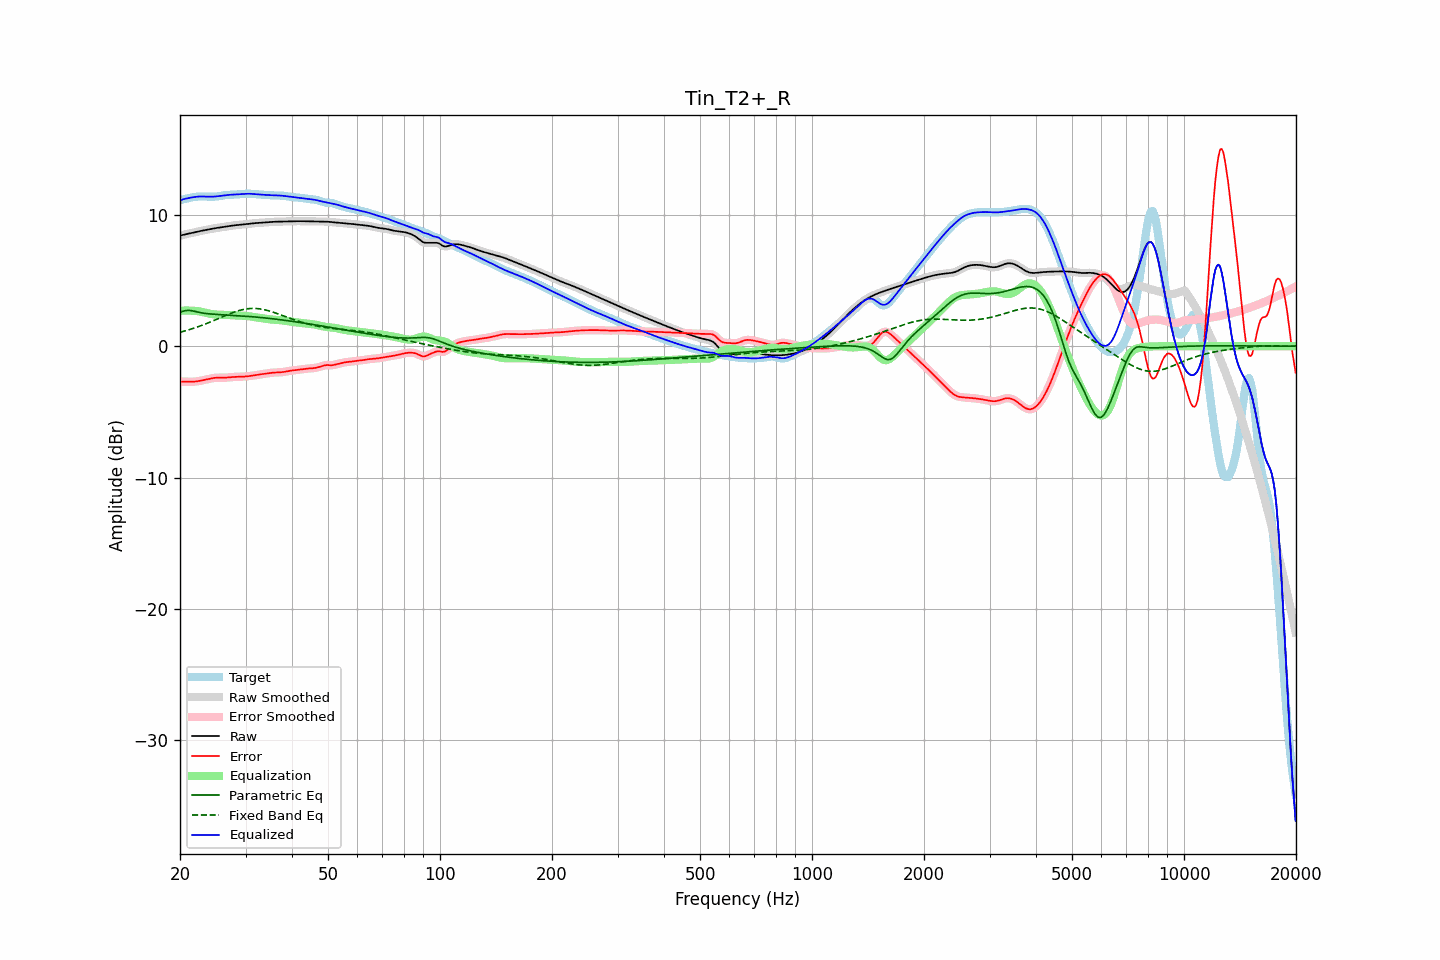

The data file committed next to this chart (first rows):
frequency, raw, error, smoothed, error_smoothed, equalization, parametric_eq, fixed_band_eq, equalized_raw, equalized_smoothed, target
20.00, 8.40, -2.71, 8.40, -2.71, 2.69, 2.59, 1.06, 11.10, 11.10, 11.12
20.20, 8.44, -2.70, 8.44, -2.70, 2.70, 2.63, 1.09, 11.14, 11.14, 11.15
20.40, 8.48, -2.70, 8.48, -2.70, 2.71, 2.66, 1.13, 11.18, 11.18, 11.17
20.61, 8.51, -2.69, 8.51, -2.70, 2.71, 2.69, 1.16, 11.22, 11.22, 11.20
20.81, 8.53, -2.70, 8.53, -2.70, 2.71, 2.72, 1.19, 11.25, 11.25, 11.23
21.02, 8.56, -2.70, 8.56, -2.70, 2.71, 2.72, 1.23, 11.27, 11.27, 11.26
21.23, 8.58, -2.71, 8.58, -2.71, 2.71, 2.72, 1.27, 11.29, 11.29, 11.29
21.44, 8.61, -2.71, 8.61, -2.71, 2.70, 2.70, 1.31, 11.31, 11.31, 11.32
21.66, 8.64, -2.70, 8.64, -2.71, 2.70, 2.68, 1.34, 11.34, 11.34, 11.34
21.87, 8.66, -2.70, 8.66, -2.70, 2.69, 2.66, 1.39, 11.36, 11.36, 11.36
22.09, 8.69, -2.68, 8.69, -2.68, 2.68, 2.63, 1.43, 11.37, 11.37, 11.38
22.31, 8.72, -2.67, 8.72, -2.67, 2.67, 2.60, 1.47, 11.39, 11.39, 11.39
22.54, 8.75, -2.65, 8.75, -2.65, 2.65, 2.57, 1.51, 11.40, 11.40, 11.40
22.76, 8.77, -2.62, 8.77, -2.62, 2.62, 2.55, 1.56, 11.40, 11.40, 11.40
22.99, 8.80, -2.60, 8.80, -2.60, 2.60, 2.53, 1.60, 11.40, 11.40, 11.40
23.22, 8.82, -2.57, 8.82, -2.57, 2.57, 2.51, 1.65, 11.39, 11.39, 11.40
23.45, 8.85, -2.54, 8.85, -2.54, 2.54, 2.49, 1.70, 11.39, 11.39, 11.39
23.69, 8.87, -2.52, 8.87, -2.52, 2.51, 2.48, 1.75, 11.38, 11.38, 11.39
23.92, 8.89, -2.49, 8.89, -2.49, 2.49, 2.46, 1.80, 11.38, 11.38, 11.38
24.16, 8.92, -2.46, 8.92, -2.46, 2.46, 2.45, 1.85, 11.38, 11.38, 11.38
24.40, 8.94, -2.44, 8.94, -2.44, 2.44, 2.44, 1.90, 11.38, 11.38, 11.38
24.65, 8.96, -2.42, 8.96, -2.42, 2.42, 2.43, 1.95, 11.39, 11.39, 11.38
24.89, 8.98, -2.40, 8.98, -2.41, 2.41, 2.42, 2.00, 11.40, 11.40, 11.39
25.14, 9.00, -2.40, 9.00, -2.40, 2.41, 2.42, 2.06, 11.41, 11.41, 11.40
25.39, 9.02, -2.40, 9.02, -2.40, 2.40, 2.41, 2.11, 11.42, 11.42, 11.42
25.65, 9.04, -2.40, 9.04, -2.40, 2.40, 2.40, 2.16, 11.44, 11.44, 11.44
25.91, 9.06, -2.40, 9.06, -2.40, 2.40, 2.39, 2.22, 11.46, 11.46, 11.46
26.16, 9.08, -2.40, 9.08, -2.40, 2.40, 2.39, 2.27, 11.47, 11.47, 11.48
26.43, 9.10, -2.40, 9.10, -2.40, 2.39, 2.38, 2.32, 11.49, 11.49, 11.50
26.69, 9.12, -2.39, 9.12, -2.39, 2.39, 2.37, 2.37, 11.50, 11.50, 11.51
26.96, 9.14, -2.38, 9.14, -2.38, 2.38, 2.37, 2.42, 11.52, 11.52, 11.52
27.23, 9.16, -2.37, 9.16, -2.37, 2.37, 2.36, 2.47, 11.53, 11.53, 11.52
27.50, 9.17, -2.36, 9.17, -2.36, 2.36, 2.35, 2.52, 11.53, 11.53, 11.53
27.77, 9.19, -2.35, 9.19, -2.35, 2.35, 2.35, 2.56, 11.54, 11.54, 11.53
28.05, 9.20, -2.34, 9.20, -2.34, 2.34, 2.34, 2.61, 11.55, 11.55, 11.54
28.33, 9.21, -2.34, 9.21, -2.34, 2.34, 2.33, 2.65, 11.55, 11.55, 11.55
28.62, 9.23, -2.33, 9.23, -2.33, 2.33, 2.32, 2.69, 11.56, 11.56, 11.56
28.90, 9.24, -2.33, 9.24, -2.33, 2.33, 2.32, 2.72, 11.57, 11.57, 11.57
29.19, 9.25, -2.33, 9.25, -2.33, 2.33, 2.31, 2.76, 11.58, 11.58, 11.58
29.48, 9.27, -2.32, 9.27, -2.32, 2.32, 2.30, 2.78, 11.59, 11.59, 11.59
29.78, 9.28, -2.31, 9.28, -2.31, 2.31, 2.29, 2.81, 11.60, 11.60, 11.60
30.08, 9.30, -2.30, 9.30, -2.30, 2.30, 2.28, 2.83, 11.60, 11.60, 11.60
30.38, 9.31, -2.29, 9.31, -2.29, 2.29, 2.27, 2.85, 11.61, 11.61, 11.61
30.68, 9.33, -2.28, 9.33, -2.28, 2.28, 2.26, 2.86, 11.61, 11.61, 11.61
30.99, 9.34, -2.26, 9.34, -2.26, 2.26, 2.25, 2.87, 11.60, 11.60, 11.60
31.30, 9.35, -2.24, 9.35, -2.24, 2.24, 2.24, 2.87, 11.59, 11.59, 11.60
31.61, 9.36, -2.22, 9.36, -2.22, 2.22, 2.23, 2.88, 11.58, 11.58, 11.58
31.93, 9.37, -2.20, 9.37, -2.20, 2.20, 2.22, 2.87, 11.57, 11.57, 11.57
32.24, 9.38, -2.18, 9.38, -2.18, 2.18, 2.21, 2.86, 11.56, 11.56, 11.56
32.57, 9.39, -2.16, 9.39, -2.16, 2.16, 2.20, 2.85, 11.55, 11.55, 11.55
32.89, 9.40, -2.14, 9.40, -2.14, 2.15, 2.19, 2.83, 11.54, 11.54, 11.54
33.22, 9.41, -2.13, 9.41, -2.13, 2.13, 2.17, 2.81, 11.54, 11.54, 11.54
33.55, 9.42, -2.11, 9.42, -2.11, 2.11, 2.16, 2.79, 11.53, 11.53, 11.53
33.89, 9.43, -2.09, 9.43, -2.09, 2.09, 2.15, 2.76, 11.52, 11.52, 11.52
34.23, 9.44, -2.07, 9.44, -2.07, 2.07, 2.14, 2.73, 11.51, 11.51, 11.51
34.57, 9.45, -2.05, 9.45, -2.05, 2.05, 2.12, 2.70, 11.50, 11.50, 11.50
34.92, 9.46, -2.04, 9.46, -2.04, 2.04, 2.11, 2.66, 11.50, 11.50, 11.49
35.27, 9.46, -2.02, 9.46, -2.02, 2.03, 2.09, 2.63, 11.49, 11.49, 11.49
35.62, 9.47, -2.01, 9.47, -2.01, 2.02, 2.08, 2.59, 11.49, 11.49, 11.48
35.97, 9.47, -2.00, 9.47, -2.00, 2.01, 2.07, 2.54, 11.48, 11.48, 11.48
... 635 more rows
